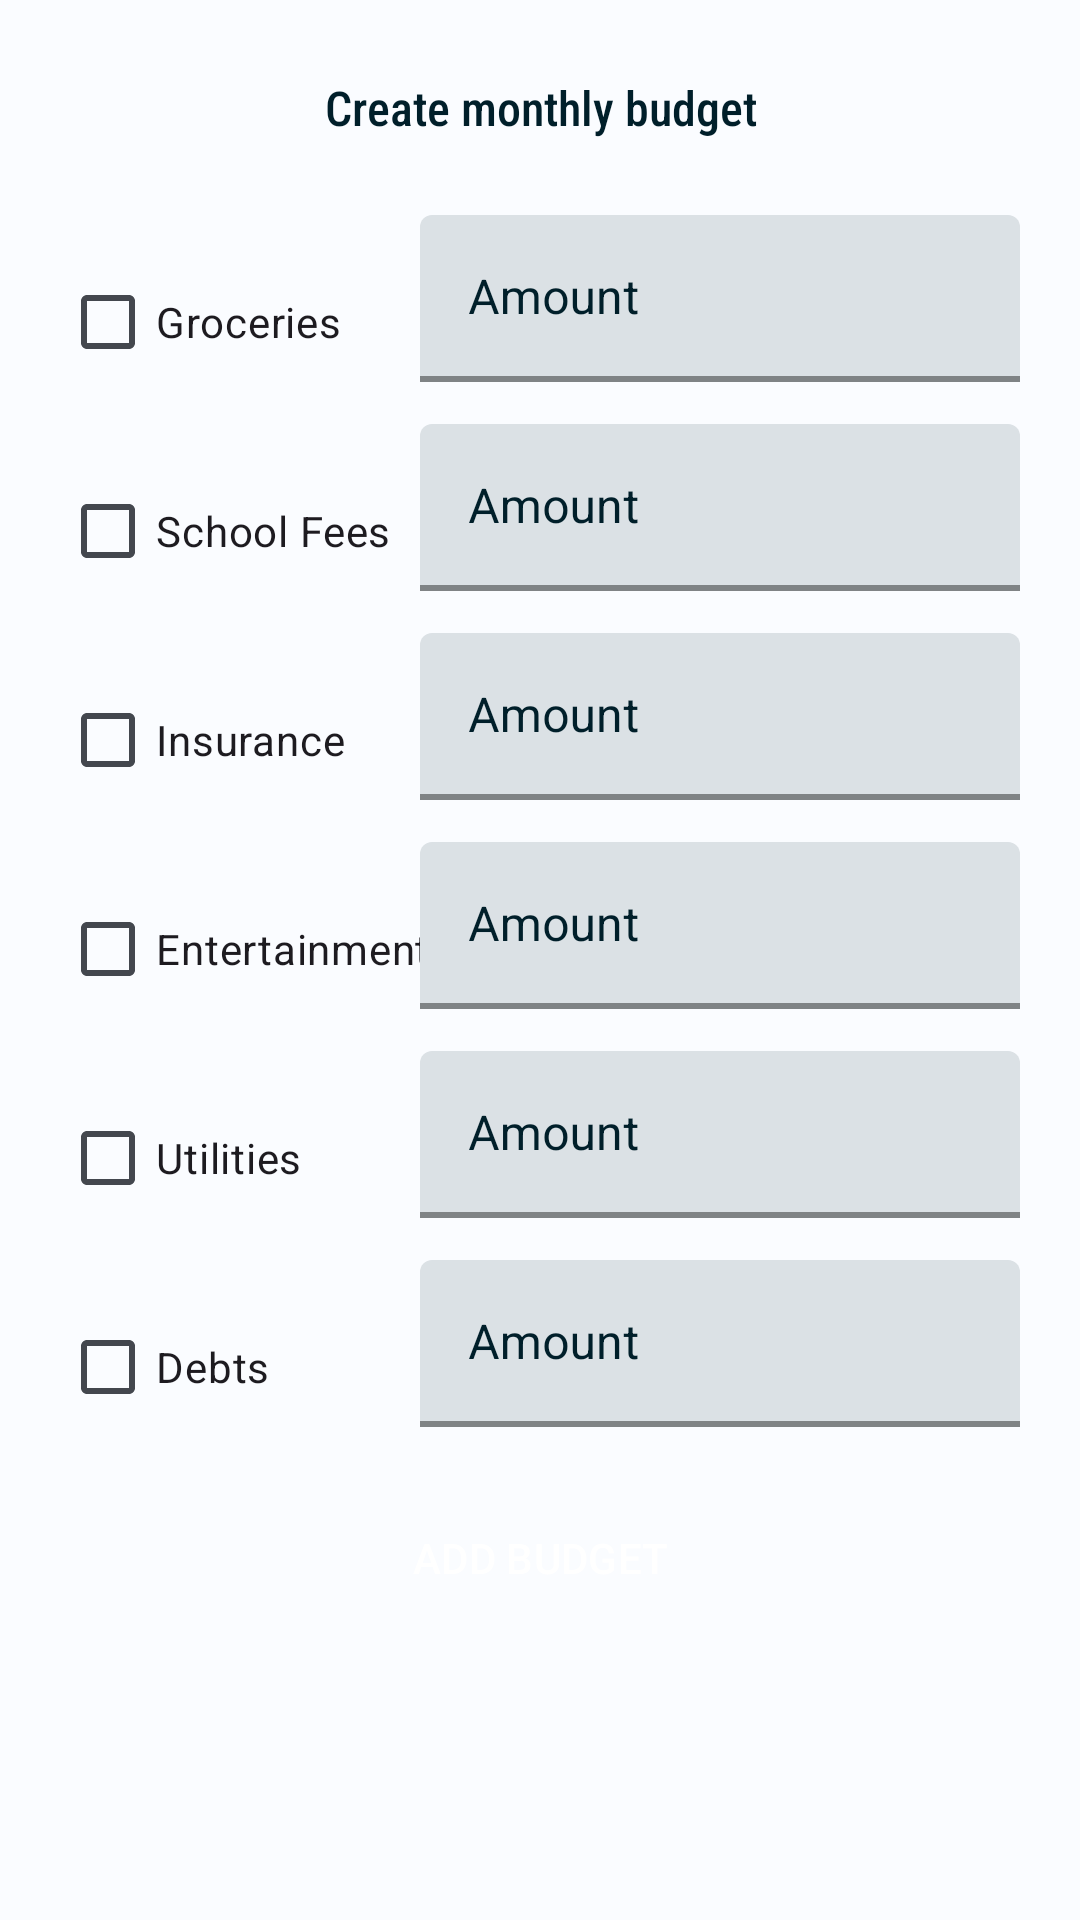

Here is an Android app screen rendered from its layout file. Give the layout XML and the strings, colors and styles it references.
<!-- AndroidManifest.xml: application theme AppTheme -->
<!-- res/layout/bottomsheet_create_budget_view.xml -->
<?xml version="1.0" encoding="utf-8"?>
<LinearLayout xmlns:android="http://schemas.android.com/apk/res/android"
    xmlns:app="http://schemas.android.com/apk/res-auto"
    android:layout_width="match_parent"
    android:layout_height="match_parent"
    android:orientation="vertical"
    android:paddingHorizontal="20dp"
    android:paddingVertical="15dp">

    <TextView
        android:layout_width="match_parent"
        android:layout_height="wrap_content"
        android:fontFamily="sans-serif-condensed-medium"
        android:paddingTop="10dp"
        android:paddingBottom="20dp"
        android:text="Create monthly budget"
        android:textAlignment="center"
        android:textColor="@color/md_theme_light_onBackground"
        android:textSize="16sp" />

    <RelativeLayout
        android:layout_width="match_parent"
        android:layout_height="wrap_content"
        android:paddingVertical="5dp">

        <com.google.android.material.checkbox.MaterialCheckBox
            android:id="@+id/checkbox_groceries"
            android:layout_width="wrap_content"
            android:layout_height="wrap_content"
            android:layout_alignBaseline="@id/groceries_amt"
            android:layout_alignParentStart="true"
            android:text="Groceries" />

        <com.google.android.material.textfield.TextInputLayout
            android:id="@+id/groceries_amt"
            style="@style/LoginTextUnderLineInputLayoutStyleLight"
            android:layout_width="200dp"
            android:layout_height="wrap_content"
            android:layout_alignParentEnd="true"
            android:hint="Amount"
            android:textColorHint="@color/md_theme_light_onBackground"
            app:boxStrokeColor="@color/md_theme_light_onBackground"
            app:suffixText="KES">

            <com.google.android.material.textfield.TextInputEditText
                android:id="@+id/amt_groceries"
                android:layout_width="200dp"
                android:layout_height="wrap_content"
                android:inputType="text"
                android:textColor="@color/md_theme_light_onBackground" />
        </com.google.android.material.textfield.TextInputLayout>
    </RelativeLayout>

    <RelativeLayout
        android:layout_width="match_parent"
        android:layout_height="wrap_content"
        android:paddingVertical="5dp">

        <com.google.android.material.checkbox.MaterialCheckBox
            android:id="@+id/checkbox_sch_fees"
            android:layout_width="wrap_content"
            android:layout_height="wrap_content"
            android:layout_alignBaseline="@+id/sch_fees_amt"
            android:layout_alignParentStart="true"
            android:text="School Fees" />

        <com.google.android.material.textfield.TextInputLayout
            android:id="@+id/sch_fees_amt"
            style="@style/LoginTextUnderLineInputLayoutStyleLight"
            android:layout_width="200dp"
            android:layout_height="wrap_content"
            android:layout_alignParentEnd="true"
            android:hint="Amount"
            android:textColorHint="@color/md_theme_light_onBackground"
            app:boxStrokeColor="@color/md_theme_light_onBackground"
            app:suffixText="KES">

            <com.google.android.material.textfield.TextInputEditText
                android:id="@+id/amt_sch_fees"
                android:layout_width="200dp"
                android:layout_height="wrap_content"
                android:inputType="text"
                android:textColor="@color/md_theme_light_onBackground" />
        </com.google.android.material.textfield.TextInputLayout>
    </RelativeLayout>

    <RelativeLayout
        android:layout_width="match_parent"
        android:layout_height="wrap_content"
        android:paddingVertical="5dp">

        <com.google.android.material.checkbox.MaterialCheckBox
            android:id="@+id/checkbox_insurance"
            android:layout_width="wrap_content"
            android:layout_height="wrap_content"
            android:layout_alignBaseline="@+id/insurance_amt"
            android:layout_alignParentStart="true"
            android:text="Insurance" />

        <com.google.android.material.textfield.TextInputLayout
            android:id="@+id/insurance_amt"
            style="@style/LoginTextUnderLineInputLayoutStyleLight"
            android:layout_width="200dp"
            android:layout_height="wrap_content"
            android:layout_alignParentEnd="true"
            android:hint="Amount"
            android:textColorHint="@color/md_theme_light_onBackground"
            app:boxStrokeColor="@color/md_theme_light_onBackground"
            app:suffixText="KES">

            <com.google.android.material.textfield.TextInputEditText
                android:id="@+id/amt_insurance"
                android:layout_width="200dp"
                android:layout_height="wrap_content"
                android:inputType="text"
                android:textColor="@color/md_theme_light_onBackground" />
        </com.google.android.material.textfield.TextInputLayout>
    </RelativeLayout>

    <RelativeLayout
        android:layout_width="match_parent"
        android:layout_height="wrap_content"
        android:paddingVertical="5dp">

        <com.google.android.material.checkbox.MaterialCheckBox
            android:id="@+id/checkbox_entertainment"
            android:layout_width="wrap_content"
            android:layout_height="wrap_content"
            android:layout_alignBaseline="@+id/entertainment_amt"
            android:layout_alignParentStart="true"
            android:text="Entertainment" />

        <com.google.android.material.textfield.TextInputLayout
            android:id="@+id/entertainment_amt"
            style="@style/LoginTextUnderLineInputLayoutStyleLight"
            android:layout_width="200dp"
            android:layout_height="wrap_content"
            android:layout_alignParentEnd="true"
            android:hint="Amount"
            android:textColorHint="@color/md_theme_light_onBackground"
            app:boxStrokeColor="@color/md_theme_light_onBackground"
            app:suffixText="KES">

            <com.google.android.material.textfield.TextInputEditText
                android:id="@+id/amt_entertainment"
                android:layout_width="200dp"
                android:layout_height="wrap_content"
                android:inputType="text"
                android:textColor="@color/md_theme_light_onBackground" />
        </com.google.android.material.textfield.TextInputLayout>
    </RelativeLayout>

    <RelativeLayout
        android:layout_width="match_parent"
        android:layout_height="wrap_content"
        android:paddingVertical="5dp">

        <com.google.android.material.checkbox.MaterialCheckBox
            android:id="@+id/checkbox_utilities"
            android:layout_width="wrap_content"
            android:layout_height="wrap_content"
            android:layout_alignBaseline="@+id/utilities_amt"
            android:layout_alignParentStart="true"
            android:text="Utilities" />

        <com.google.android.material.textfield.TextInputLayout
            android:id="@+id/utilities_amt"
            style="@style/LoginTextUnderLineInputLayoutStyleLight"
            android:layout_width="200dp"
            android:layout_height="wrap_content"
            android:layout_alignParentEnd="true"
            android:hint="Amount"
            android:textColorHint="@color/md_theme_light_onBackground"
            app:boxStrokeColor="@color/md_theme_light_onBackground"
            app:suffixText="KES">

            <com.google.android.material.textfield.TextInputEditText
                android:id="@+id/amt_utilities"
                android:layout_width="200dp"
                android:layout_height="wrap_content"
                android:inputType="text"
                android:textColor="@color/md_theme_light_onBackground" />
        </com.google.android.material.textfield.TextInputLayout>
    </RelativeLayout>

    <RelativeLayout
        android:layout_width="match_parent"
        android:layout_height="wrap_content"
        android:paddingVertical="5dp"
        android:layout_marginBottom="10dp">

        <com.google.android.material.checkbox.MaterialCheckBox
            android:id="@+id/checkbox_loans"
            android:layout_width="wrap_content"
            android:layout_height="wrap_content"
            android:layout_alignBaseline="@+id/loans_amt"
            android:layout_alignParentStart="true"
            android:text="Debts" />

        <com.google.android.material.textfield.TextInputLayout
            android:id="@+id/loans_amt"
            style="@style/LoginTextUnderLineInputLayoutStyleLight"
            android:layout_width="200dp"
            android:layout_height="wrap_content"
            android:layout_alignParentEnd="true"
            android:hint="Amount"
            android:textColorHint="@color/md_theme_light_onBackground"
            app:boxStrokeColor="@color/md_theme_light_onBackground"
            app:suffixText="KES">

            <com.google.android.material.textfield.TextInputEditText
                android:id="@+id/amt_loans"
                android:layout_width="200dp"
                android:layout_height="wrap_content"
                android:inputType="text"
                android:textColor="@color/md_theme_light_onBackground" />
        </com.google.android.material.textfield.TextInputLayout>
    </RelativeLayout>

    <Button
        android:id="@+id/add_budget"
        style="@style/Widget.Material3.Button"
        android:layout_width="match_parent"
        android:layout_height="wrap_content"
        android:backgroundTint="@color/md_theme_light_onSurface"
        android:paddingVertical="15dp"
        android:text="Add budget"
        android:textAllCaps="true"
        android:textColor="@color/md_theme_light_onPrimary" />
</LinearLayout>
<!-- resources referenced by this layout -->
<resources>
  <color name="md_theme_light_onBackground">#001F2A</color>
  <color name="md_theme_light_onPrimary">#FFFFFF</color>
  <color name="md_theme_light_onSurface">#001F2A</color>
  <style name="LoginTextUnderLineInputLayoutStyleLight" parent="Widget.MaterialComponents.TextInputLayout.FilledBox">
          <item name="hintTextColor">@color/md_theme_light_onBackground</item>
          <item name="hintTextAppearance">@color/md_theme_light_onBackground</item>
          <item name="boxStrokeColor">@color/md_theme_light_onBackground</item>
          <item name="boxStrokeWidth">2dp</item>
      </style>
  <color name="md_theme_light_primary">#0060AA</color>
  <color name="md_theme_light_primaryContainer">#D3E4FF</color>
  <color name="md_theme_light_onPrimaryContainer">#001C38</color>
  <color name="md_theme_light_secondary">#00677D</color>
  <color name="md_theme_light_onSecondary">#FFFFFF</color>
  <color name="md_theme_light_secondaryContainer">#B3EBFF</color>
  <color name="md_theme_light_onSecondaryContainer">#001F27</color>
  <color name="md_theme_light_tertiary">#00639A</color>
  <color name="md_theme_light_onTertiary">#FFFFFF</color>
  <color name="md_theme_light_tertiaryContainer">#CEE5FF</color>
  <color name="md_theme_light_onTertiaryContainer">#001D32</color>
  <color name="md_theme_light_error">#BA1A1A</color>
  <color name="md_theme_light_errorContainer">#FFDAD6</color>
  <color name="md_theme_light_onError">#FFFFFF</color>
  <color name="md_theme_light_onErrorContainer">#410002</color>
  <color name="md_theme_light_background">#FAFCFF</color>
  <color name="md_theme_light_surface">#FAFCFF</color>
  <color name="md_theme_light_surfaceVariant">#DFE2EB</color>
  <color name="md_theme_light_onSurfaceVariant">#43474E</color>
  <color name="md_theme_light_outline">#73777F</color>
  <color name="md_theme_light_inverseOnSurface">#E1F4FF</color>
  <color name="md_theme_light_inverseSurface">#003547</color>
  <color name="md_theme_light_inversePrimary">#A2C9FF</color>
</resources>
